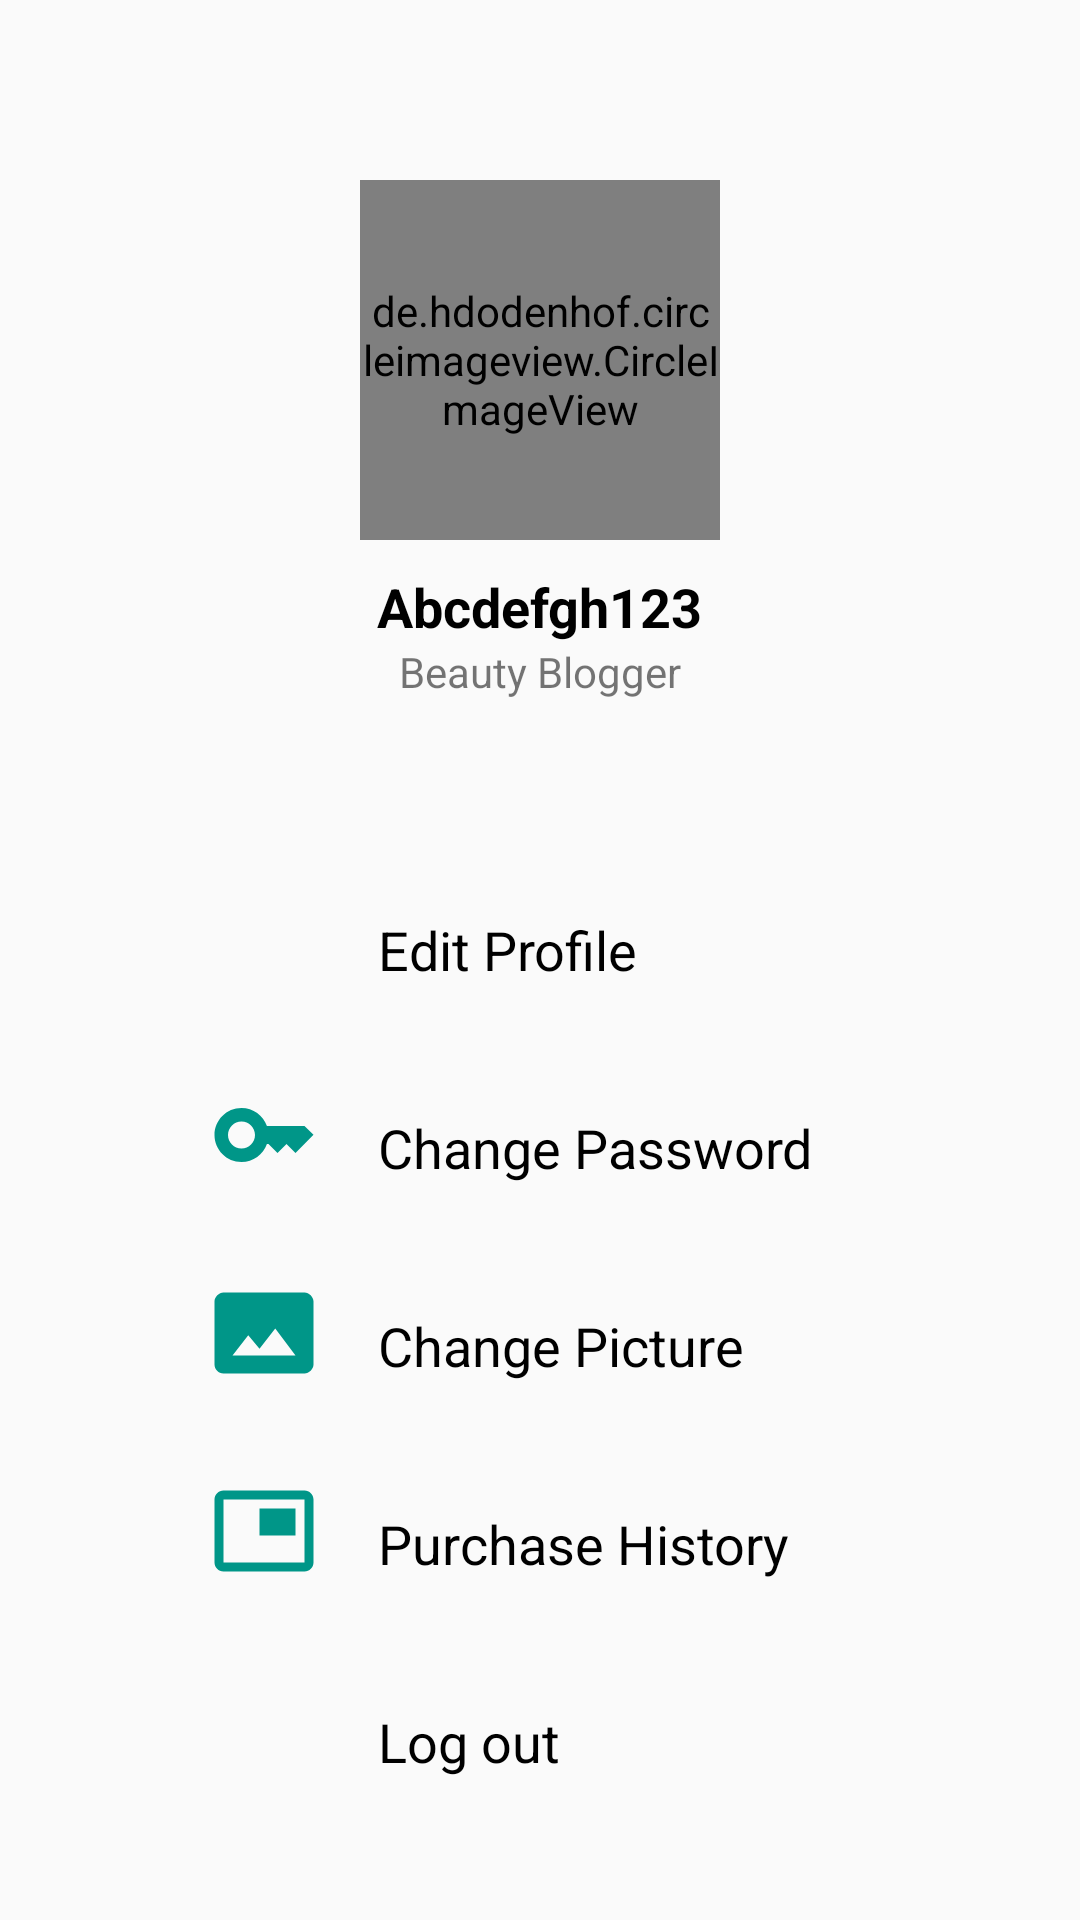

Reconstruct the res/layout file that produces this screen, plus the resources it refers to.
<!-- AndroidManifest.xml: application theme Theme.Cosmetic -->
<!-- res/layout/fragment_fr_user.xml -->
<?xml version="1.0" encoding="utf-8"?>
<RelativeLayout xmlns:android="http://schemas.android.com/apk/res/android"
    xmlns:tools="http://schemas.android.com/tools"
    xmlns:app="http://schemas.android.com/apk/res-auto"
    android:layout_width="match_parent"
    android:layout_height="match_parent"
    android:id="@+id/parent"
    tools:context=".Fr_user"
    android:background="#FAFAFA"
    >

    <FrameLayout
        android:id="@+id/fragment_container"
        android:layout_width="match_parent"
        android:layout_height="match_parent"
         />
    <de.hdodenhof.circleimageview.CircleImageView
        android:id="@+id/img_view"
        android:layout_width="120dp"
        android:layout_height="120dp"
        android:src="@drawable/avtapp"
        android:layout_centerHorizontal="true"
        android:layout_marginTop="60dp"
        android:scaleType="centerCrop"
        android:layout_gravity="center"
        />


    <TextView
        android:id="@+id/nameuser"
        android:layout_width="wrap_content"
        android:layout_height="wrap_content"
        android:text="Abcdefgh123"
        android:textColor="#000"
        android:layout_below="@+id/img_view"
        android:layout_centerHorizontal="true"
        android:layout_marginTop="10dp"
        android:textStyle="bold"
        android:textSize="18dp"
        />
    <TextView
        android:id="@+id/desc"
        android:layout_width="wrap_content"
        android:layout_height="wrap_content"
        android:text="Beauty Blogger"
        android:layout_below="@id/nameuser"
        android:layout_centerHorizontal="true"

        />



    <LinearLayout
        android:id="@+id/linear1"
        android:layout_width="match_parent"
        android:layout_height="wrap_content"
        android:orientation="horizontal"
        android:layout_below="@+id/nameuser"
        android:layout_marginTop="80dp"
        >

        <ImageView
            android:layout_width="36dp"
            android:layout_height="36dp"
            android:src="@drawable/baseline_person"
            android:layout_marginLeft="70dp"
            />
        <TextView
            android:id="@+id/editprofile"
            android:layout_width="wrap_content"
            android:layout_height="wrap_content"
            android:text="Edit Profile"
            android:textColor="#000"
            android:clickable="true"
            android:textSize="18dp"
            android:layout_marginLeft="20dp"
            android:layout_marginTop="10dp"
            />
    </LinearLayout>
    <LinearLayout
        android:id="@+id/linear2"
        android:layout_width="match_parent"
        android:layout_height="wrap_content"
        android:orientation="horizontal"
        android:layout_below="@+id/linear1"
        android:layout_marginTop="30dp"
        >

        <ImageView
            android:layout_width="36dp"
            android:layout_height="36dp"
            android:src="@drawable/baseline_key_24"
            android:layout_marginLeft="70dp"
            />
        <TextView
            android:id="@+id/changePass"
            android:layout_width="wrap_content"
            android:layout_height="wrap_content"
            android:text="Change Password"
            android:textColor="#000"
            android:textSize="18dp"
            android:layout_marginLeft="20dp"
            android:layout_marginTop="10dp"
            />
    </LinearLayout>
    <LinearLayout
        android:id="@+id/linear3"
        android:layout_width="match_parent"
        android:layout_height="wrap_content"
        android:orientation="horizontal"
        android:layout_below="@+id/linear2"
        android:layout_marginTop="30dp"
        >

        <ImageView
            android:layout_width="36dp"
            android:layout_height="36dp"
            android:src="@drawable/baseline_photo_size_select_actual_24"
            android:layout_marginLeft="70dp"
            />

        <TextView
            android:id="@+id/change_pic"
            android:layout_width="wrap_content"
            android:layout_height="wrap_content"
            android:layout_marginLeft="20dp"
            android:layout_marginTop="10dp"
            android:text="Change Picture"
            android:clickable="true"
            android:onClick="change_pic"
            android:textColor="#000"
            android:textSize="18dp" />
    </LinearLayout>
    <LinearLayout
        android:id="@+id/linear4"
        android:layout_width="match_parent"
        android:layout_height="wrap_content"
        android:orientation="horizontal"
        android:layout_below="@+id/linear3"
        android:layout_marginTop="30dp"
        >

        <ImageView
            android:layout_width="36dp"
            android:layout_height="36dp"
            android:src="@drawable/baseline_picture_in_picture_24"
            android:layout_marginLeft="70dp"
            />
        <TextView
            android:id="@+id/hisOrder"
            android:layout_width="wrap_content"
            android:layout_height="wrap_content"
            android:text="Purchase History"
            android:textColor="#000"
            android:textSize="18dp"
            android:clickable="true"
            android:layout_marginLeft="20dp"
            android:layout_marginTop="10dp"
            />
    </LinearLayout>
    <LinearLayout
        android:id="@+id/linear5"
        android:layout_width="match_parent"
        android:layout_height="wrap_content"
        android:orientation="horizontal"
        android:layout_below="@+id/linear4"
        android:layout_marginTop="30dp"
        >

        <ImageView
            android:layout_width="36dp"
            android:layout_height="36dp"
            android:src="@drawable/baseline_logout_24"
            android:layout_marginLeft="70dp"
            />

        <TextView
            android:id="@+id/logout"
            android:layout_width="wrap_content"
            android:layout_height="wrap_content"
            android:layout_marginLeft="20dp"
            android:layout_marginTop="10dp"
            android:clickable="true"
            android:text="Log out"
            android:textColor="#000"
            android:textSize="18dp" />

    </LinearLayout>


</RelativeLayout>
<!-- resources referenced by this layout -->
<resources>
  <!-- drawable baseline_key_24 (drawable) -->
  <vector android:height="24dp" android:tint="#009688"
      android:viewportHeight="24" android:viewportWidth="24"
      android:width="24dp" xmlns:android="http://schemas.android.com/apk/res/android">
      <path android:fillColor="@android:color/white" android:pathData="M21,10h-8.35C11.83,7.67 9.61,6 7,6c-3.31,0 -6,2.69 -6,6s2.69,6 6,6c2.61,0 4.83,-1.67 5.65,-4H13l2,2l2,-2l2,2l4,-4.04L21,10zM7,15c-1.65,0 -3,-1.35 -3,-3c0,-1.65 1.35,-3 3,-3s3,1.35 3,3C10,13.65 8.65,15 7,15z"/>
  </vector>
  <!-- drawable baseline_photo_size_select_actual_24 (drawable) -->
  <vector android:height="24dp" android:tint="#009688"
      android:viewportHeight="24" android:viewportWidth="24"
      android:width="24dp" xmlns:android="http://schemas.android.com/apk/res/android">
      <path android:fillColor="@android:color/white" android:pathData="M21,3H3C2,3 1,4 1,5v14c0,1.1 0.9,2 2,2h18c1,0 2,-1 2,-2V5c0,-1 -1,-2 -2,-2zM5,17l3.5,-4.5 2.5,3.01L14.5,11l4.5,6H5z"/>
  </vector>
  <!-- drawable baseline_picture_in_picture_24 (drawable) -->
  <vector android:height="24dp" android:tint="#009688"
      android:viewportHeight="24" android:viewportWidth="24"
      android:width="24dp" xmlns:android="http://schemas.android.com/apk/res/android">
      <path android:fillColor="@android:color/white" android:pathData="M19,7h-8v6h8L19,7zM21,3L3,3c-1.1,0 -2,0.9 -2,2v14c0,1.1 0.9,1.98 2,1.98h18c1.1,0 2,-0.88 2,-1.98L23,5c0,-1.1 -0.9,-2 -2,-2zM21,19.01L3,19.01L3,4.98h18v14.03z"/>
  </vector>
  <style name="Theme.Cosmetic" parent="Theme.MaterialComponents.DayNight.NoActionBar">
          
          <item name="colorPrimary">@color/purple_500</item>
          <item name="colorPrimaryVariant">@color/purple_700</item>
          <item name="colorOnPrimary">@color/white</item>
          
          <item name="colorSecondary">@color/teal_200</item>
          <item name="colorSecondaryVariant">@color/teal_700</item>
          <item name="colorOnSecondary">@color/black</item>
          
          <item name="android:statusBarColor">#009688</item>
          
      </style>
  <!-- not gathered from this repository: default colours our renderer supplied (Android Studio template values) -->
  <color name="purple_500">#FF6200EE</color>
  <color name="purple_700">#FF3700B3</color>
  <color name="teal_200">#FF03DAC5</color>
  <color name="teal_700">#FF018786</color>
  <color name="black">#FF000000</color>
  <color name="white">#FFFFFFFF</color>
</resources>
